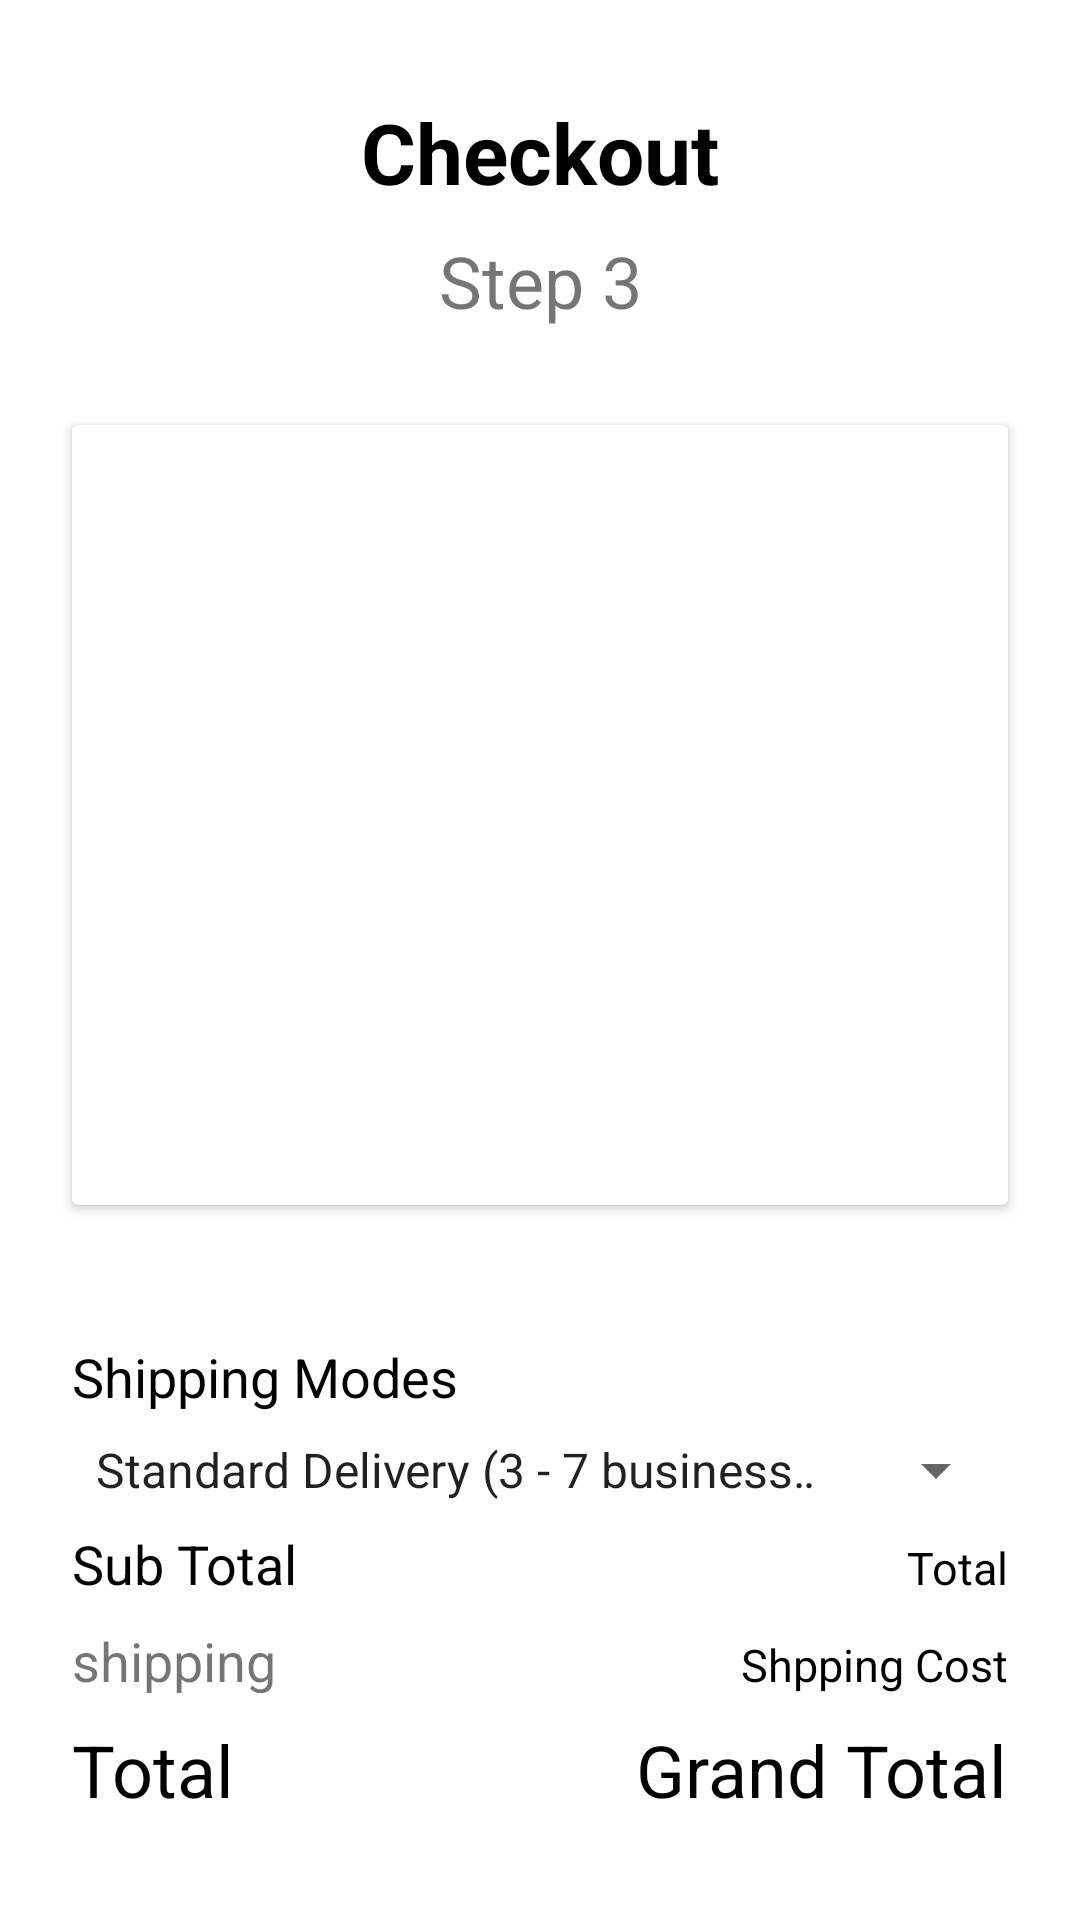

Produce the Android XML layout that renders to this screen, including the resource entries it uses.
<!-- AndroidManifest.xml: application theme Theme.SkyEx -->
<!-- res/layout/activity_checkout.xml -->
<?xml version="1.0" encoding="utf-8"?>
<androidx.constraintlayout.widget.ConstraintLayout xmlns:android="http://schemas.android.com/apk/res/android"
    xmlns:app="http://schemas.android.com/apk/res-auto"
    xmlns:tools="http://schemas.android.com/tools"
    android:layout_width="match_parent"
    android:layout_height="match_parent"
    tools:context=".CheckoutActivity">

    <TextView
        android:id="@+id/header_title"
        android:layout_width="wrap_content"
        android:layout_height="wrap_content"
        android:layout_marginTop="32dp"
        android:text="Checkout"
        android:textColor="@color/black"
        android:textSize="28dp"
        android:textStyle="bold"
        app:layout_constraintEnd_toEndOf="parent"
        app:layout_constraintHorizontal_bias="0.5"
        app:layout_constraintStart_toStartOf="parent"
        app:layout_constraintTop_toTopOf="parent" />

    <TextView
        android:id="@+id/subheader_title"
        android:layout_width="wrap_content"
        android:layout_height="wrap_content"
        android:layout_marginTop="8dp"
        android:text="Step 3"
        android:textSize="24dp"
        app:layout_constraintEnd_toEndOf="parent"
        app:layout_constraintHorizontal_bias="0.5"
        app:layout_constraintStart_toStartOf="parent"
        app:layout_constraintTop_toBottomOf="@+id/header_title" />

    <androidx.cardview.widget.CardView
        android:id="@+id/cardView"
        android:layout_width="match_parent"
        android:layout_height="wrap_content"
        android:layout_marginStart="24dp"
        android:layout_marginTop="32dp"
        android:layout_marginEnd="24dp"
        app:layout_constraintEnd_toEndOf="parent"
        app:layout_constraintHorizontal_bias="0.0"
        app:layout_constraintStart_toStartOf="parent"
        app:layout_constraintTop_toBottomOf="@+id/subheader_title">

        <androidx.recyclerview.widget.RecyclerView
            android:id="@+id/checkoutRV"
            android:layout_width="match_parent"
            android:layout_height="260dp"
            android:scrollbars="vertical" />
    </androidx.cardview.widget.CardView>

    <TextView
        android:id="@+id/textView5"
        android:layout_width="wrap_content"
        android:layout_height="wrap_content"
        android:layout_marginTop="8dp"
        android:text="Sub Total"
        android:textColor="@color/black"
        android:textSize="18dp"
        app:layout_constraintStart_toStartOf="@+id/spinShipping"
        app:layout_constraintTop_toBottomOf="@+id/spinShipping" />

    <TextView
        android:id="@+id/textView7"
        android:layout_width="wrap_content"
        android:layout_height="wrap_content"
        android:layout_marginTop="8dp"
        android:textSize="18dp"
        android:text="shipping"
        app:layout_constraintStart_toStartOf="@+id/textView5"
        app:layout_constraintTop_toBottomOf="@+id/textView5" />

    <TextView
        android:id="@+id/textView9"
        android:layout_width="wrap_content"
        android:layout_height="wrap_content"
        android:layout_marginTop="8dp"
        android:text="Total"
        android:textColor="@color/black"
        android:textSize="24sp"
        app:layout_constraintStart_toStartOf="@+id/textView7"
        app:layout_constraintTop_toBottomOf="@+id/textView7" />

    <TextView
        android:id="@+id/textView6"
        android:layout_width="wrap_content"
        android:layout_height="wrap_content"

        android:text="Total"
        android:textColor="@color/black"
        android:textSize="15dp"
        app:layout_constraintBaseline_toBaselineOf="@+id/textView5"
        app:layout_constraintEnd_toEndOf="@+id/spinShipping" />

    <TextView
        android:id="@+id/textView8"
        android:layout_width="wrap_content"
        android:layout_height="wrap_content"

        android:text="Shpping Cost"
        android:textColor="@color/black"
        android:textSize="15dp"
        app:layout_constraintBaseline_toBaselineOf="@+id/textView7"
        app:layout_constraintEnd_toEndOf="@+id/textView6" />

    <TextView
        android:id="@+id/textView10"
        android:layout_width="wrap_content"
        android:layout_height="wrap_content"

        android:text="Grand Total"
        android:textColor="@color/black"
        android:textSize="24sp"
        app:layout_constraintBaseline_toBaselineOf="@+id/textView9"
        app:layout_constraintEnd_toEndOf="@+id/textView8" />

    <Spinner
        android:id="@+id/spinShipping"
        android:layout_width="0dp"
        android:layout_height="22dp"
        android:layout_marginTop="8dp"
        android:entries="@array/shipping_modes"
        app:layout_constraintEnd_toEndOf="@+id/cardView"
        app:layout_constraintHorizontal_bias="0.47"
        app:layout_constraintStart_toStartOf="@+id/textShippingModes"
        app:layout_constraintTop_toBottomOf="@+id/textShippingModes" />

    <TextView
        android:id="@+id/textShippingModes"
        android:layout_width="wrap_content"
        android:layout_height="wrap_content"
        android:layout_marginTop="45dp"
        android:text="Shipping Modes"
        android:textColor="@color/black"
        android:textSize="18dp"
        app:layout_constraintStart_toStartOf="@+id/cardView"
        app:layout_constraintTop_toBottomOf="@+id/cardView" />

    <Button
        android:id="@+id/button"
        android:layout_width="0dp"
        android:layout_height="wrap_content"
        android:layout_marginStart="24dp"
        android:layout_marginTop="40dp"
        android:layout_marginEnd="24dp"
        android:background="@drawable/rounded_button"
        android:shadowColor="@color/black"
        android:text="Proceed checkout"
        android:textAllCaps="false"
        android:textColor="@color/white"
        android:textSize="18dp"
        app:layout_constraintEnd_toEndOf="parent"
        app:layout_constraintStart_toStartOf="parent"
        app:layout_constraintTop_toBottomOf="@+id/textView9" />


</androidx.constraintlayout.widget.ConstraintLayout>
<!-- resources referenced by this layout -->
<resources>
  <string-array name="shipping_modes">
  
          <item>Standard Delivery            (3 - 7 business days)</item>
          <item>FedEx Express Delivery       (2 - 4 business days)</item>
          <item>DHL                          (3 - 5 business days)</item>
          <item>UPS                          (2 - 5 business days)</item>
  
  
      </string-array>
  <color name="black">#FF000000</color>
  <color name="white">#FFFFFFFF</color>
  <style name="Theme.SkyEx" parent="Theme.MaterialComponents.DayNight.NoActionBar">
          
          <item name="colorPrimary">@color/black</item>
          <item name="colorPrimaryVariant">@color/black</item>
          <item name="colorOnPrimary">@color/white</item>
          
          <item name="colorSecondary">@color/teal_200</item>
          <item name="colorSecondaryVariant">@color/teal_700</item>
          <item name="colorOnSecondary">@color/black</item>
          
          <item name="android:statusBarColor" tools:targetApi="l">?attr/colorPrimaryVariant</item>
          
      </style>
  <color name="teal_200">#FF03DAC5</color>
  <color name="teal_700">#FF018786</color>
</resources>
